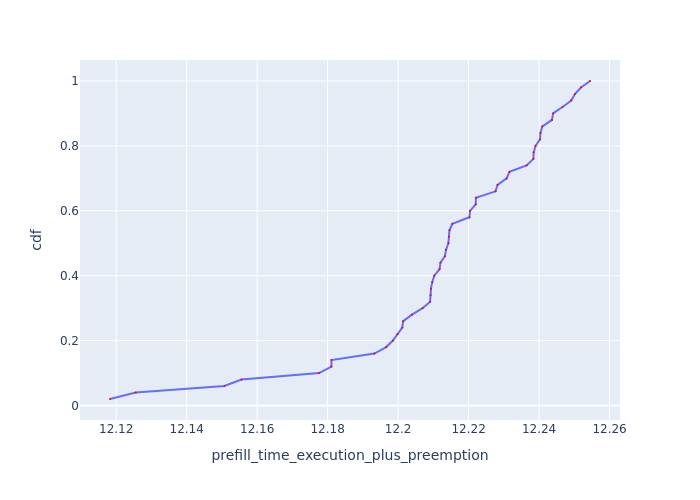

The data file committed next to this chart (first rows):
Request Id, prefill_time_execution_plus_preemption, cdf
0_1, 12.12, 0.02
0_2, 12.13, 0.04
0_3, 12.15, 0.06
0_0, 12.16, 0.08
0_4, 12.18, 0.1
0_7, 12.18, 0.12
0_5, 12.18, 0.14
0_8, 12.19, 0.16
0_17, 12.2, 0.18
0_13, 12.2, 0.2
0_6, 12.2, 0.22
0_28, 12.2, 0.24
0_14, 12.2, 0.26
0_44, 12.2, 0.28
0_20, 12.21, 0.3
0_45, 12.21, 0.32
0_10, 12.21, 0.34
0_29, 12.21, 0.36
0_36, 12.21, 0.38
0_39, 12.21, 0.4
0_40, 12.21, 0.42
0_34, 12.21, 0.44
0_27, 12.21, 0.46
0_30, 12.21, 0.48
0_12, 12.21, 0.5
0_49, 12.21, 0.52
0_47, 12.21, 0.54
0_25, 12.22, 0.56
0_16, 12.22, 0.58
0_41, 12.22, 0.6
0_32, 12.22, 0.62
0_11, 12.22, 0.64
0_37, 12.23, 0.66
0_21, 12.23, 0.68
0_33, 12.23, 0.7
0_35, 12.23, 0.72
0_24, 12.24, 0.74
0_9, 12.24, 0.76
0_18, 12.24, 0.78
0_19, 12.24, 0.8
0_48, 12.24, 0.82
0_26, 12.24, 0.84
0_38, 12.24, 0.86
0_43, 12.24, 0.88
0_42, 12.24, 0.9
0_22, 12.25, 0.92
0_15, 12.25, 0.94
0_23, 12.25, 0.96
0_46, 12.25, 0.98
0_31, 12.25, 1.0
